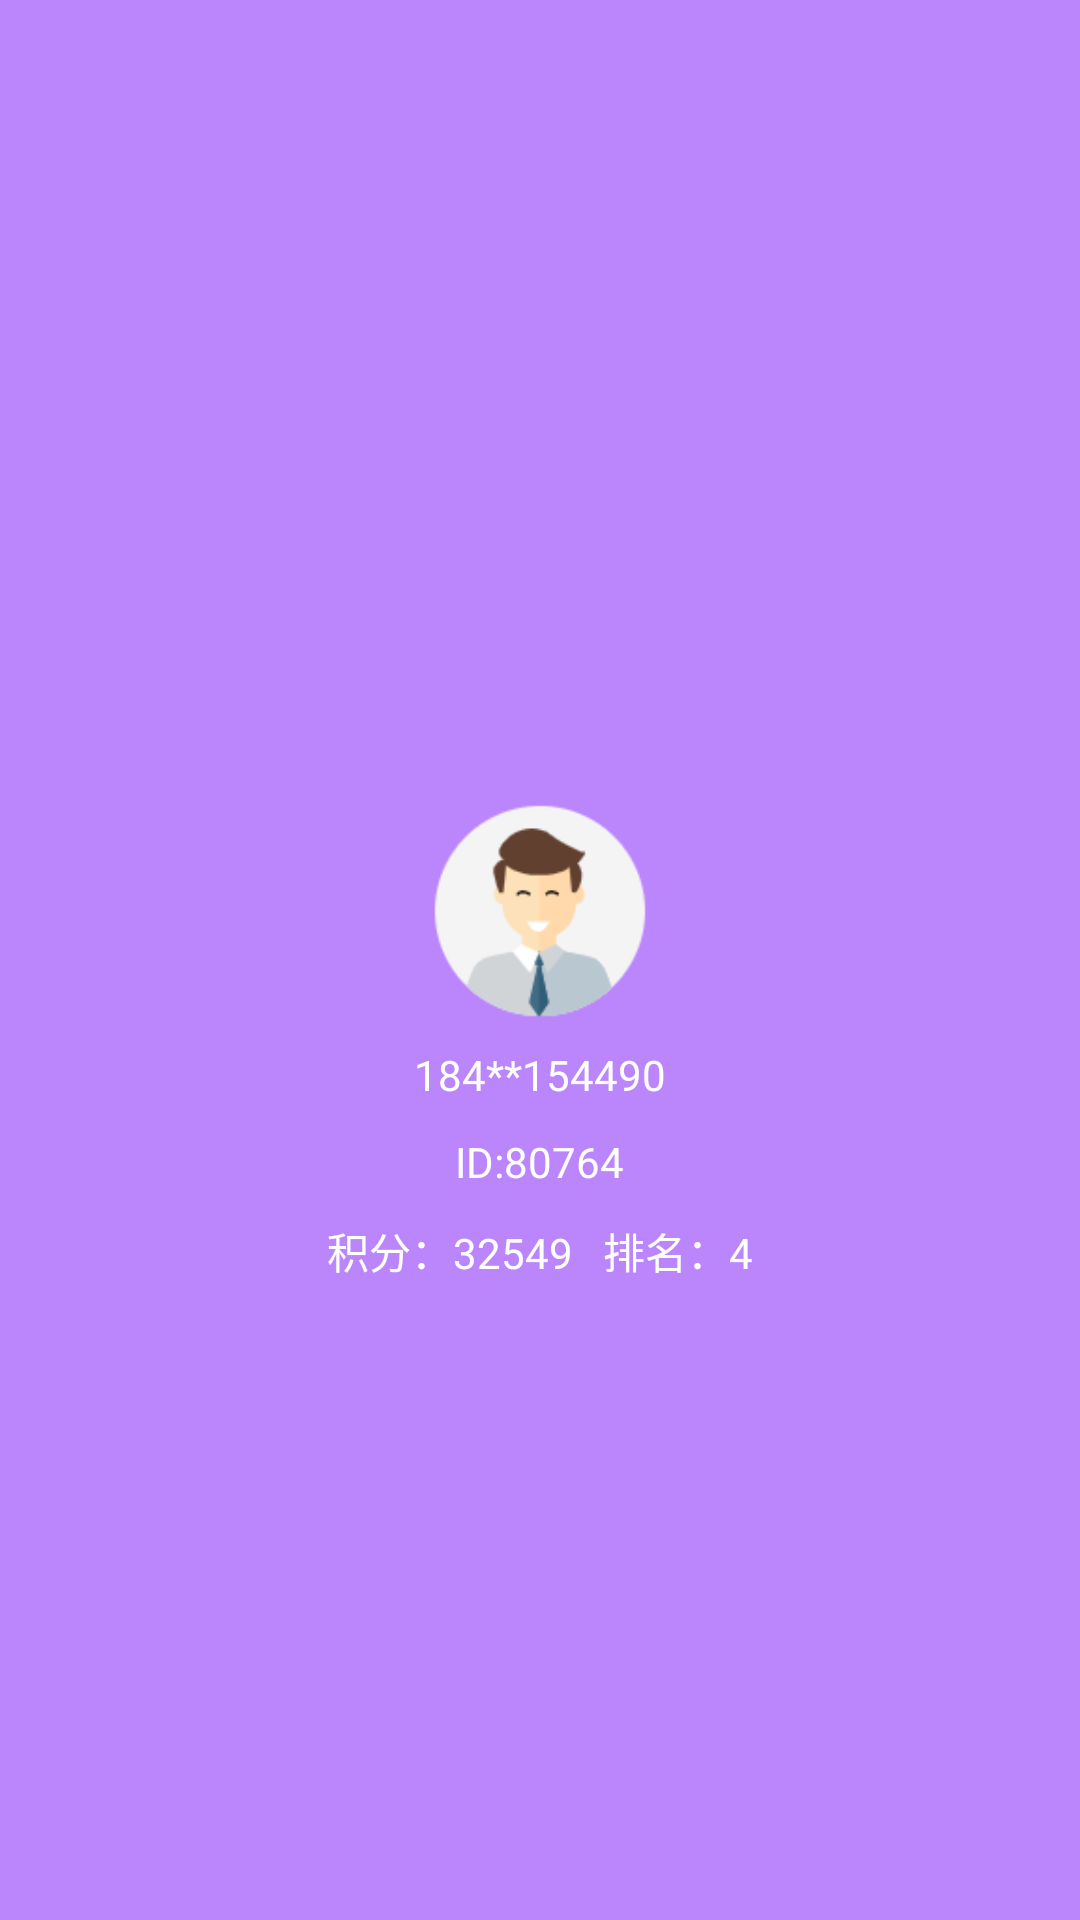

Reconstruct the res/layout file that produces this screen, plus the resources it refers to.
<!-- AndroidManifest.xml: application theme AppTheme -->
<!-- res/layout/collapsbar_head.xml -->
<?xml version="1.0" encoding="utf-8"?>
<LinearLayout xmlns:android="http://schemas.android.com/apk/res/android"
    android:layout_width="match_parent"
    android:layout_height="wrap_content"
    android:id="@+id/header"
    xmlns:app="http://schemas.android.com/apk/res-auto"
    android:background="@color/purple_200"
    android:gravity="center"
    app:layout_collapseMode="parallax"
    app:layout_collapseParallaxMultiplier="0.7"
    android:orientation="vertical">


        <ImageView
            android:layout_width="80dp"
            android:layout_height="80dp"
            android:layout_marginTop="?actionBarSize"
            app:layout_collapseParallaxMultiplier="0.5"
            android:src="@drawable/user_avatar" />

        <TextView
            android:id="@+id/username"
            android:layout_width="wrap_content"
            android:layout_height="wrap_content"
            android:textColor="@color/white"
            android:padding="5dp"
            android:text="184**154490"/>

        <TextView
            android:id="@+id/userId"
            android:layout_width="wrap_content"
            android:layout_height="wrap_content"
            android:textColor="@color/white"
            android:padding="5dp"
            android:text="ID:80764"/>

        <LinearLayout
            android:layout_width="wrap_content"
            android:layout_height="wrap_content"
            android:padding="5dp">

            <TextView
                android:id="@+id/score"
                android:layout_width="wrap_content"
                android:layout_height="wrap_content"
                android:textColor="@color/white"
                android:text="积分：32549"/>

            <TextView
                android:id="@+id/rank"
                android:layout_width="wrap_content"
                android:layout_height="wrap_content"
                android:layout_marginLeft="10dp"
                android:textColor="@color/white"
                android:text="排名：4"/>

        </LinearLayout>

</LinearLayout>
<!-- resources referenced by this layout -->
<resources>
  <color name="purple_200">#FFBB86FC</color>
  <color name="white">#FFFFFFFF</color>
  <!-- drawable user_avatar: png bitmap (drawable-xxhdpi, 6202 bytes) -->
  <style name="AppTheme" parent="BaseAppTheme">
          <item name="actionOverflowMenuStyle">@style/OverflowMenuStyle</item>
      </style>
  <style name="BaseAppTheme" parent="Theme.MaterialComponents.DayNight.NoActionBar">
          
          <item name="colorPrimary">@color/purple_200</item>
          <item name="colorPrimaryVariant">@color/purple_200</item>
          <item name="colorOnPrimary">@color/white</item>
          <item name="textColorPrimary">@color/textColorPrimary</item>
          <item name="viewBackground">@color/viewBackground</item>
  
          <item name="android:statusBarColor">?attr/colorPrimary</item>
  
          
          <item name="android:windowDisablePreview">true</item>
          <item name="android:listDivider">@drawable/bg_divider</item>
  
      </style>
  <style name="OverflowMenuStyle" parent="Widget.AppCompat.Light.PopupMenu.Overflow">
          <item name="overlapAnchor">false</item>
      </style>
  <color name="textColorPrimary">#616161</color>
  <color name="viewBackground">@color/white</color>
</resources>
